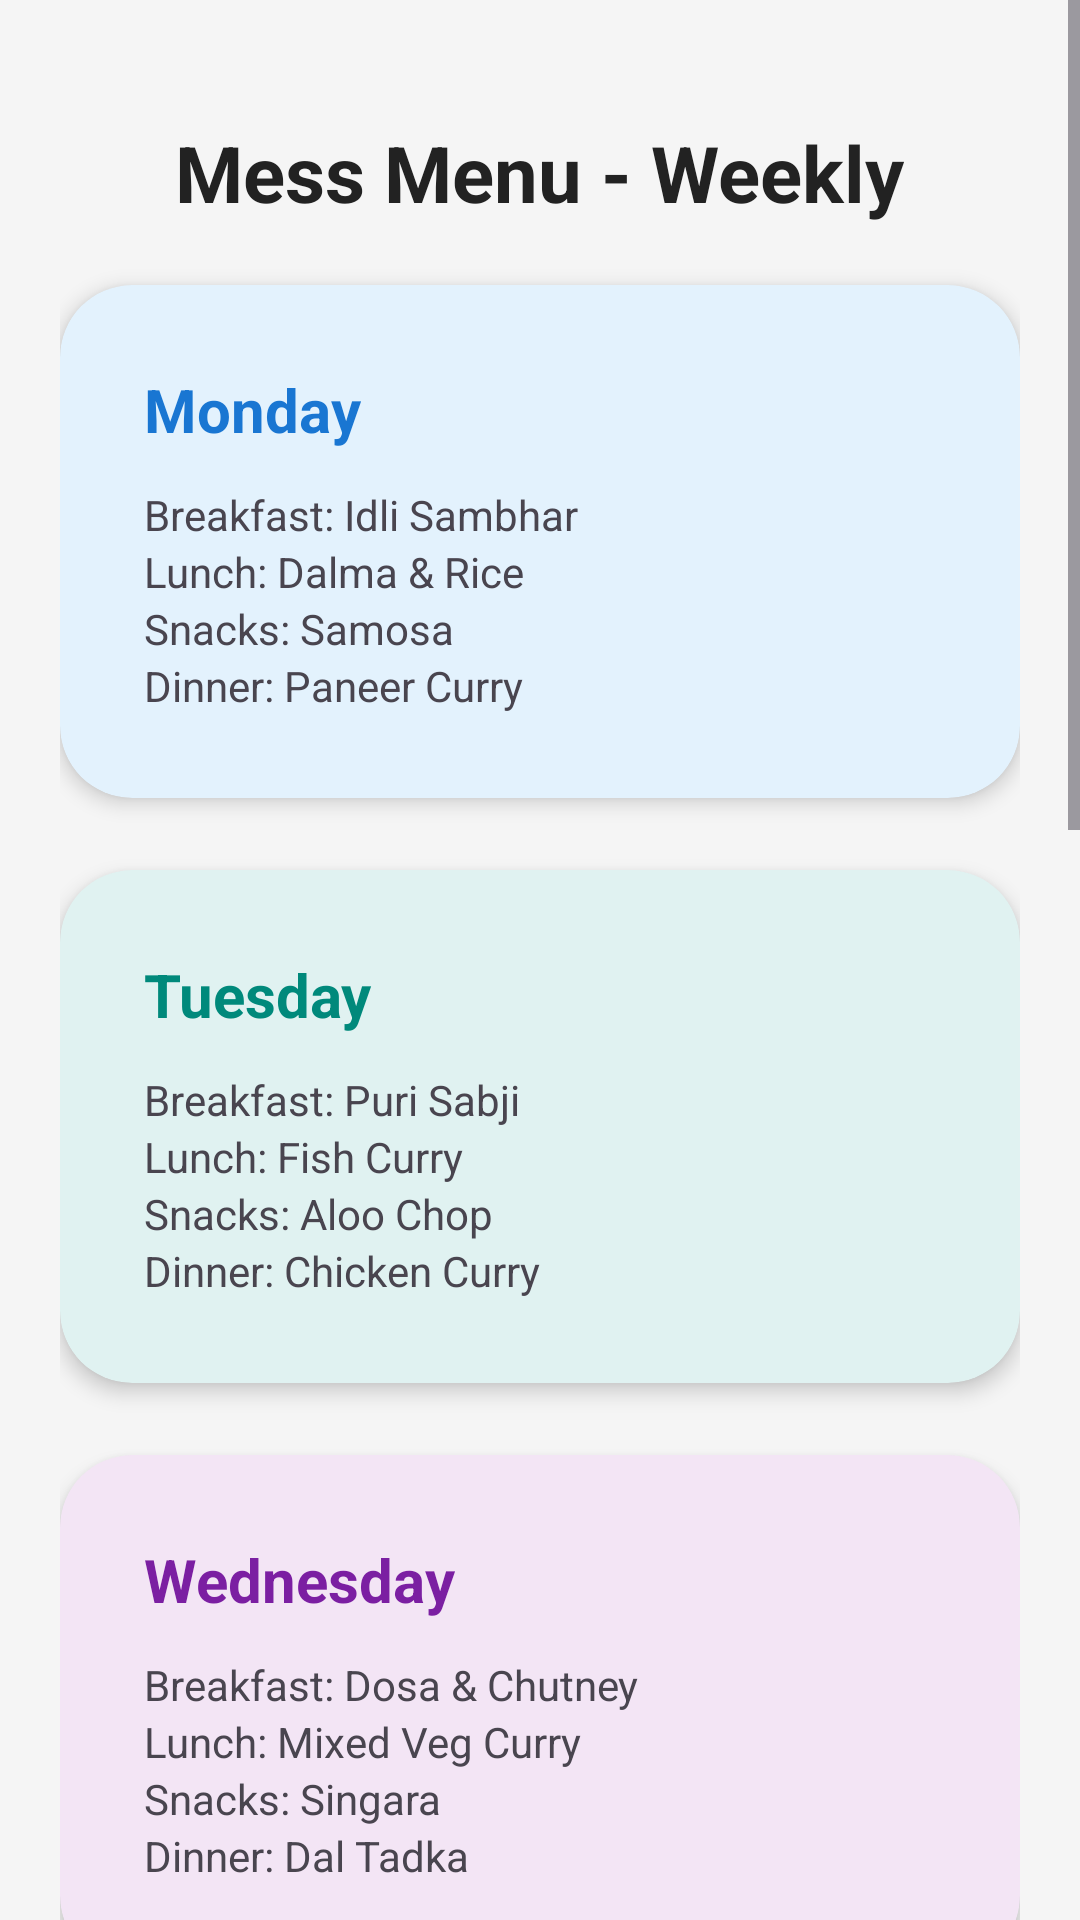

The Android layout XML behind this screen, and the referenced resources:
<!-- AndroidManifest.xml: application theme Theme.Hostel_Management -->
<!-- res/layout/activity_mess_menu.xml -->
<?xml version="1.0" encoding="utf-8"?>
<ScrollView xmlns:android="http://schemas.android.com/apk/res/android"
    xmlns:app="http://schemas.android.com/apk/res-auto"
    android:layout_width="match_parent"
    android:layout_height="match_parent"
    android:background="#F5F5F5">

    <LinearLayout
        android:orientation="vertical"
        android:layout_width="match_parent"
        android:layout_height="wrap_content"
        android:padding="20dp">

        <TextView
            android:layout_width="wrap_content"
            android:layout_height="wrap_content"
            android:text="Mess Menu - Weekly"
            android:textSize="26sp"
            android:textStyle="bold"
            android:textColor="#222222"
            android:padding="20dp"
            android:layout_gravity="center"/>

        
        <androidx.cardview.widget.CardView
            android:layout_width="match_parent"
            android:layout_height="wrap_content"
            android:layout_marginBottom="24dp"
            app:cardCornerRadius="24dp"
            app:cardElevation="4dp"
            android:backgroundTint="#E3F2FD">
            <LinearLayout
                android:orientation="vertical"
                android:padding="28dp"
                android:layout_width="match_parent"
                android:layout_height="wrap_content">

                <TextView
                    android:layout_width="wrap_content"
                    android:layout_height="wrap_content"
                    android:text="Monday"
                    android:textStyle="bold"
                    android:textSize="20sp"
                    android:textColor="#1976D2"
                    android:paddingBottom="12dp"/>
                <TextView
                    android:layout_width="wrap_content"
                    android:layout_height="wrap_content"
                    android:text="Breakfast: Idli Sambhar"/>
                <TextView
                    android:layout_width="wrap_content"
                    android:layout_height="wrap_content"
                    android:text="Lunch: Dalma &amp; Rice"/>
                <TextView
                    android:layout_width="wrap_content"
                    android:layout_height="wrap_content"
                    android:text="Snacks: Samosa"/>
                <TextView
                    android:layout_width="wrap_content"
                    android:layout_height="wrap_content"
                    android:text="Dinner: Paneer Curry"/>
            </LinearLayout>
        </androidx.cardview.widget.CardView>

        
        <androidx.cardview.widget.CardView
            android:layout_width="match_parent"
            android:layout_height="wrap_content"
            android:layout_marginBottom="24dp"
            app:cardCornerRadius="24dp"
            app:cardElevation="4dp"
            android:backgroundTint="#E0F2F1">
            <LinearLayout
                android:orientation="vertical"
                android:padding="28dp"
                android:layout_width="match_parent"
                android:layout_height="wrap_content">

                <TextView
                    android:layout_width="wrap_content"
                    android:layout_height="wrap_content"
                    android:text="Tuesday"
                    android:textStyle="bold"
                    android:textSize="20sp"
                    android:textColor="#00897B"
                    android:paddingBottom="12dp"/>
                <TextView android:layout_width="wrap_content" android:layout_height="wrap_content" android:text="Breakfast: Puri Sabji" />
                <TextView android:layout_width="wrap_content" android:layout_height="wrap_content" android:text="Lunch: Fish Curry" />
                <TextView android:layout_width="wrap_content" android:layout_height="wrap_content" android:text="Snacks: Aloo Chop" />
                <TextView android:layout_width="wrap_content" android:layout_height="wrap_content" android:text="Dinner: Chicken Curry" />
            </LinearLayout>
        </androidx.cardview.widget.CardView>

        
        <androidx.cardview.widget.CardView
            android:layout_width="match_parent"
            android:layout_height="wrap_content"
            android:layout_marginBottom="24dp"
            app:cardCornerRadius="24dp"
            app:cardElevation="4dp"
            android:backgroundTint="#F3E5F5">
            <LinearLayout
                android:orientation="vertical"
                android:padding="28dp"
                android:layout_width="match_parent"
                android:layout_height="wrap_content">

                <TextView
                    android:layout_width="wrap_content"
                    android:layout_height="wrap_content"
                    android:text="Wednesday"
                    android:textStyle="bold"
                    android:textSize="20sp"
                    android:textColor="#7B1FA2"
                    android:paddingBottom="12dp"/>
                <TextView android:layout_width="wrap_content" android:layout_height="wrap_content" android:text="Breakfast: Dosa &amp; Chutney" />
                <TextView android:layout_width="wrap_content" android:layout_height="wrap_content" android:text="Lunch: Mixed Veg Curry" />
                <TextView android:layout_width="wrap_content" android:layout_height="wrap_content" android:text="Snacks: Singara" />
                <TextView android:layout_width="wrap_content" android:layout_height="wrap_content" android:text="Dinner: Dal Tadka" />
            </LinearLayout>
        </androidx.cardview.widget.CardView>

        
        <androidx.cardview.widget.CardView
            android:layout_width="match_parent"
            android:layout_height="wrap_content"
            android:layout_marginBottom="24dp"
            app:cardCornerRadius="24dp"
            app:cardElevation="4dp"
            android:backgroundTint="#FFF3E0">
            <LinearLayout
                android:orientation="vertical"
                android:padding="28dp"
                android:layout_width="match_parent"
                android:layout_height="wrap_content">

                <TextView
                    android:layout_width="wrap_content"
                    android:layout_height="wrap_content"
                    android:text="Thursday"
                    android:textStyle="bold"
                    android:textSize="20sp"
                    android:textColor="#F57C00"
                    android:paddingBottom="12dp"/>
                <TextView android:layout_width="wrap_content" android:layout_height="wrap_content" android:text="Breakfast: Chuda Ghassa" />
                <TextView android:layout_width="wrap_content" android:layout_height="wrap_content" android:text="Lunch: Macha Besara" />
                <TextView android:layout_width="wrap_content" android:layout_height="wrap_content" android:text="Snacks: Egg Roll" />
                <TextView android:layout_width="wrap_content" android:layout_height="wrap_content" android:text="Dinner: Veg Pulao" />
            </LinearLayout>
        </androidx.cardview.widget.CardView>

        
        <androidx.cardview.widget.CardView
            android:layout_width="match_parent"
            android:layout_height="wrap_content"
            android:layout_marginBottom="24dp"
            app:cardCornerRadius="24dp"
            app:cardElevation="4dp"
            android:backgroundTint="#FFEBEE">
            <LinearLayout
                android:orientation="vertical"
                android:padding="28dp"
                android:layout_width="match_parent"
                android:layout_height="wrap_content">

                <TextView
                    android:layout_width="wrap_content"
                    android:layout_height="wrap_content"
                    android:text="Friday"
                    android:textStyle="bold"
                    android:textSize="20sp"
                    android:textColor="#C62828"
                    android:paddingBottom="12dp"/>
                <TextView android:layout_width="wrap_content" android:layout_height="wrap_content" android:text="Breakfast: Upma &amp; Chutney" />
                <TextView android:layout_width="wrap_content" android:layout_height="wrap_content" android:text="Lunch: Bhindi Masala" />
                <TextView android:layout_width="wrap_content" android:layout_height="wrap_content" android:text="Snacks: Chakuli Pitha" />
                <TextView android:layout_width="wrap_content" android:layout_height="wrap_content" android:text="Dinner: Mutton Curry" />
            </LinearLayout>
        </androidx.cardview.widget.CardView>

        
        <androidx.cardview.widget.CardView
            android:layout_width="match_parent"
            android:layout_height="wrap_content"
            android:layout_marginBottom="24dp"
            app:cardCornerRadius="24dp"
            app:cardElevation="4dp"
            android:backgroundTint="#FFFDE7">
            <LinearLayout
                android:orientation="vertical"
                android:padding="28dp"
                android:layout_width="match_parent"
                android:layout_height="wrap_content">

                <TextView
                    android:layout_width="wrap_content"
                    android:layout_height="wrap_content"
                    android:text="Saturday"
                    android:textStyle="bold"
                    android:textSize="20sp"
                    android:textColor="#FBC02D"
                    android:paddingBottom="12dp"/>
                <TextView android:layout_width="wrap_content" android:layout_height="wrap_content" android:text="Breakfast: Aloo Paratha" />
                <TextView android:layout_width="wrap_content" android:layout_height="wrap_content" android:text="Lunch: Chingudi Jhola" />
                <TextView android:layout_width="wrap_content" android:layout_height="wrap_content" android:text="Snacks: Pakoda" />
                <TextView android:layout_width="wrap_content" android:layout_height="wrap_content" android:text="Dinner: Paneer Butter Masala" />
            </LinearLayout>
        </androidx.cardview.widget.CardView>

        
        <androidx.cardview.widget.CardView
            android:layout_width="match_parent"
            android:layout_height="wrap_content"
            android:layout_marginBottom="24dp"
            app:cardCornerRadius="24dp"
            app:cardElevation="4dp"
            android:backgroundTint="#E0F7FA">
            <LinearLayout
                android:orientation="vertical"
                android:padding="28dp"
                android:layout_width="match_parent"
                android:layout_height="wrap_content">

                <TextView
                    android:layout_width="wrap_content"
                    android:layout_height="wrap_content"
                    android:text="Sunday"
                    android:textStyle="bold"
                    android:textSize="20sp"
                    android:textColor="#00838F"
                    android:paddingBottom="12dp"/>
                <TextView android:layout_width="wrap_content" android:layout_height="wrap_content" android:text="Breakfast: Poori Chhole" />
                <TextView android:layout_width="wrap_content" android:layout_height="wrap_content" android:text="Lunch: Rice &amp; Mutton" />
                <TextView android:layout_width="wrap_content" android:layout_height="wrap_content" android:text="Snacks: Dahi Bara Aloo Dum" />
                <TextView android:layout_width="wrap_content" android:layout_height="wrap_content" android:text="Dinner: Chicken Kasha" />
            </LinearLayout>
        </androidx.cardview.widget.CardView>

    </LinearLayout>
</ScrollView>
<!-- resources referenced by this layout -->
<resources>
  <style name="Theme.Hostel_Management" parent="Base.Theme.Hostel_Management" />
  <style name="Base.Theme.Hostel_Management" parent="Theme.Material3.DayNight.NoActionBar">
          
          
      </style>
</resources>
